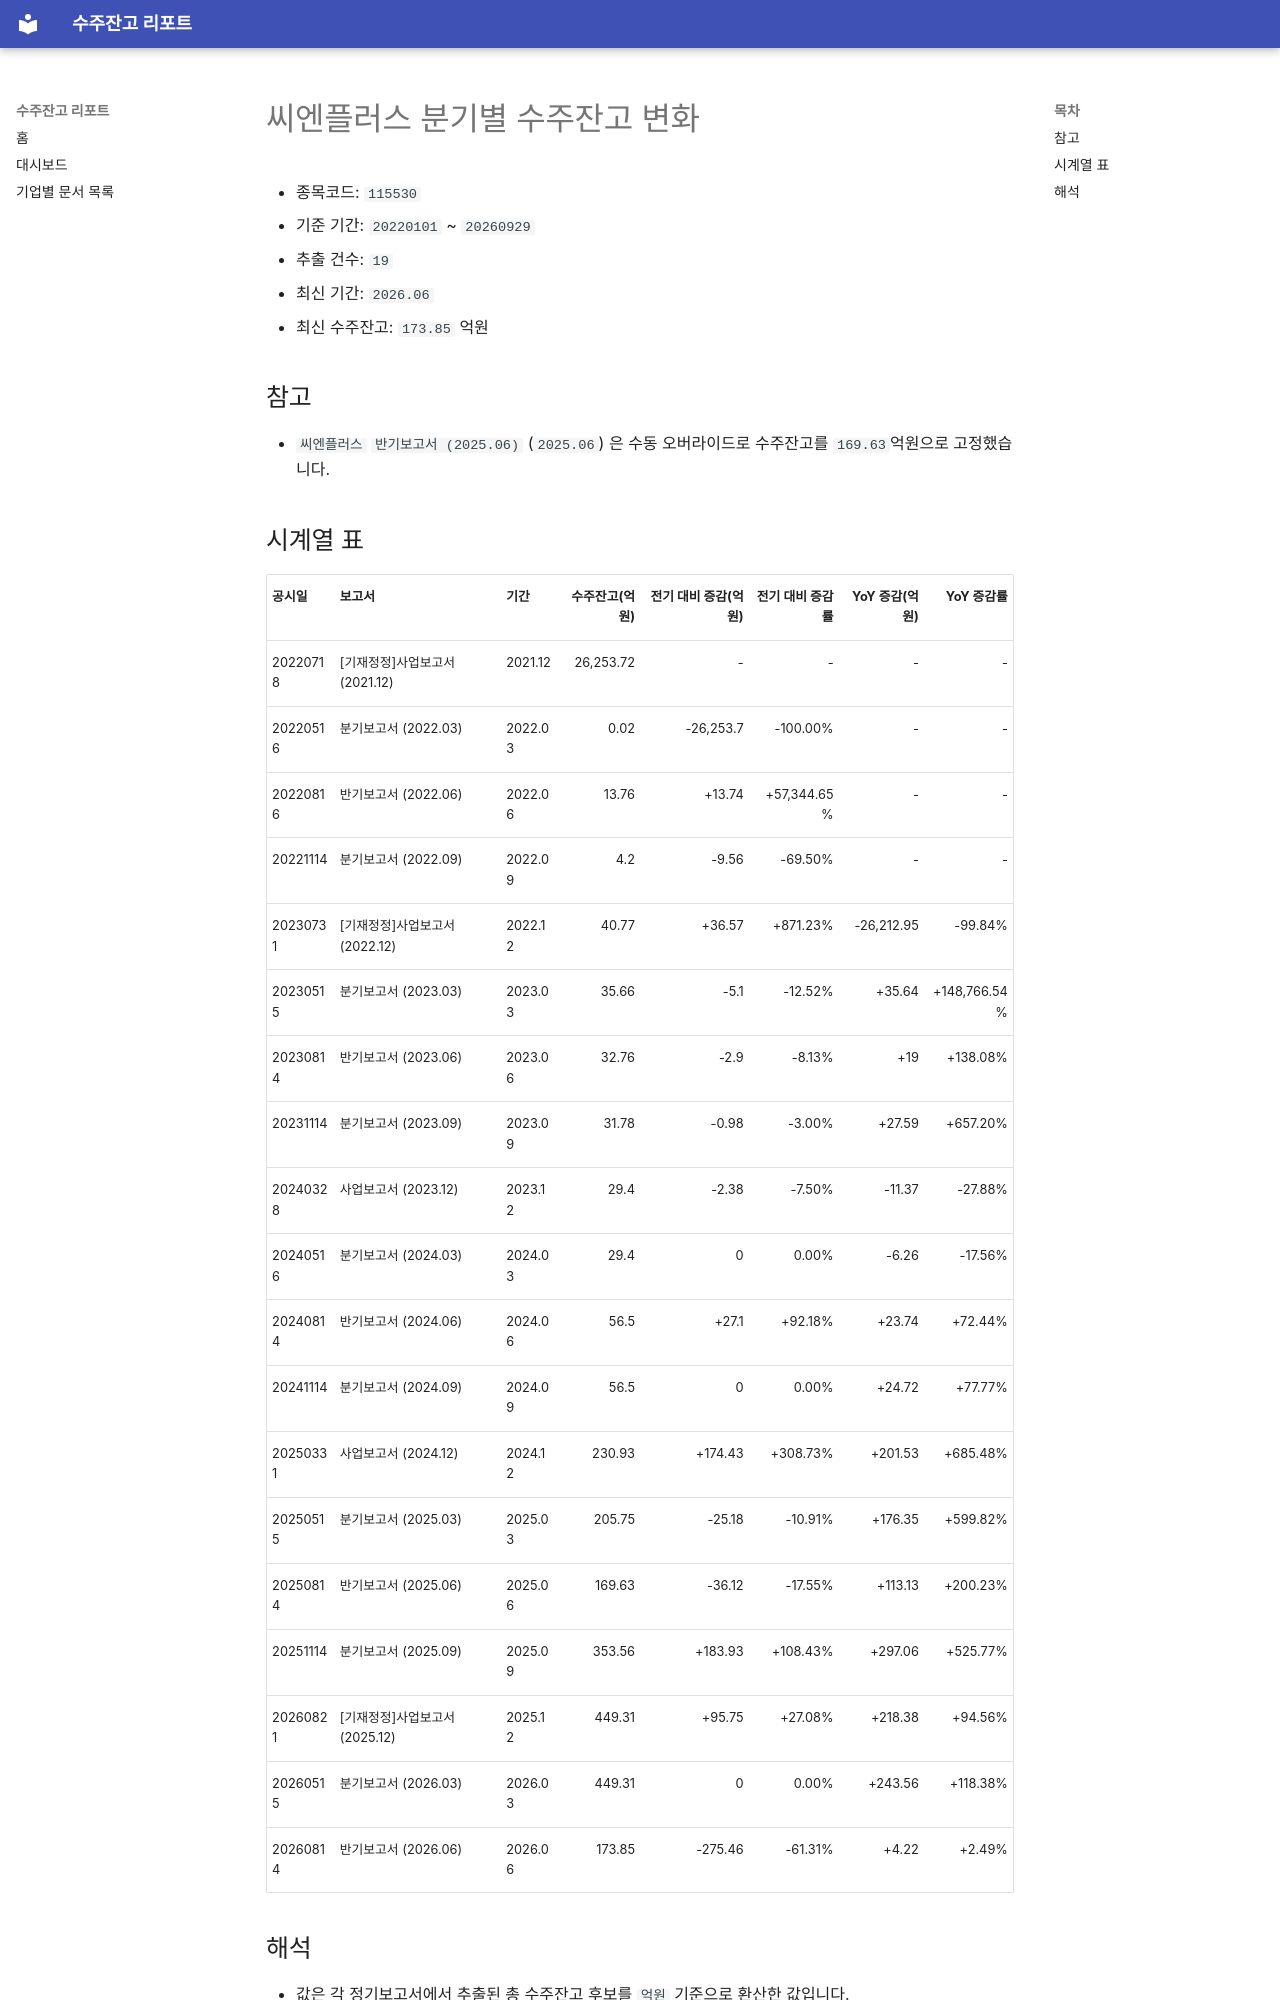

repository: agent-jaden/order-backlog-dashboard · page: companies/씨엔플러스_수주잔고(115530)/index.html · generator: mkdocs

# 씨엔플러스 분기별 수주잔고 변화

- 종목코드: `115530`
- 기준 기간: `20220101` ~ `20260929`
- 추출 건수: `19`
- 최신 기간: `2026.06`
- 최신 수주잔고: `173.85` 억원

## 참고

- `씨엔플러스` `반기보고서 (2025.06)` (`2025.06`) 은 수동 오버라이드로 수주잔고를 `169.63`억원으로 고정했습니다.
